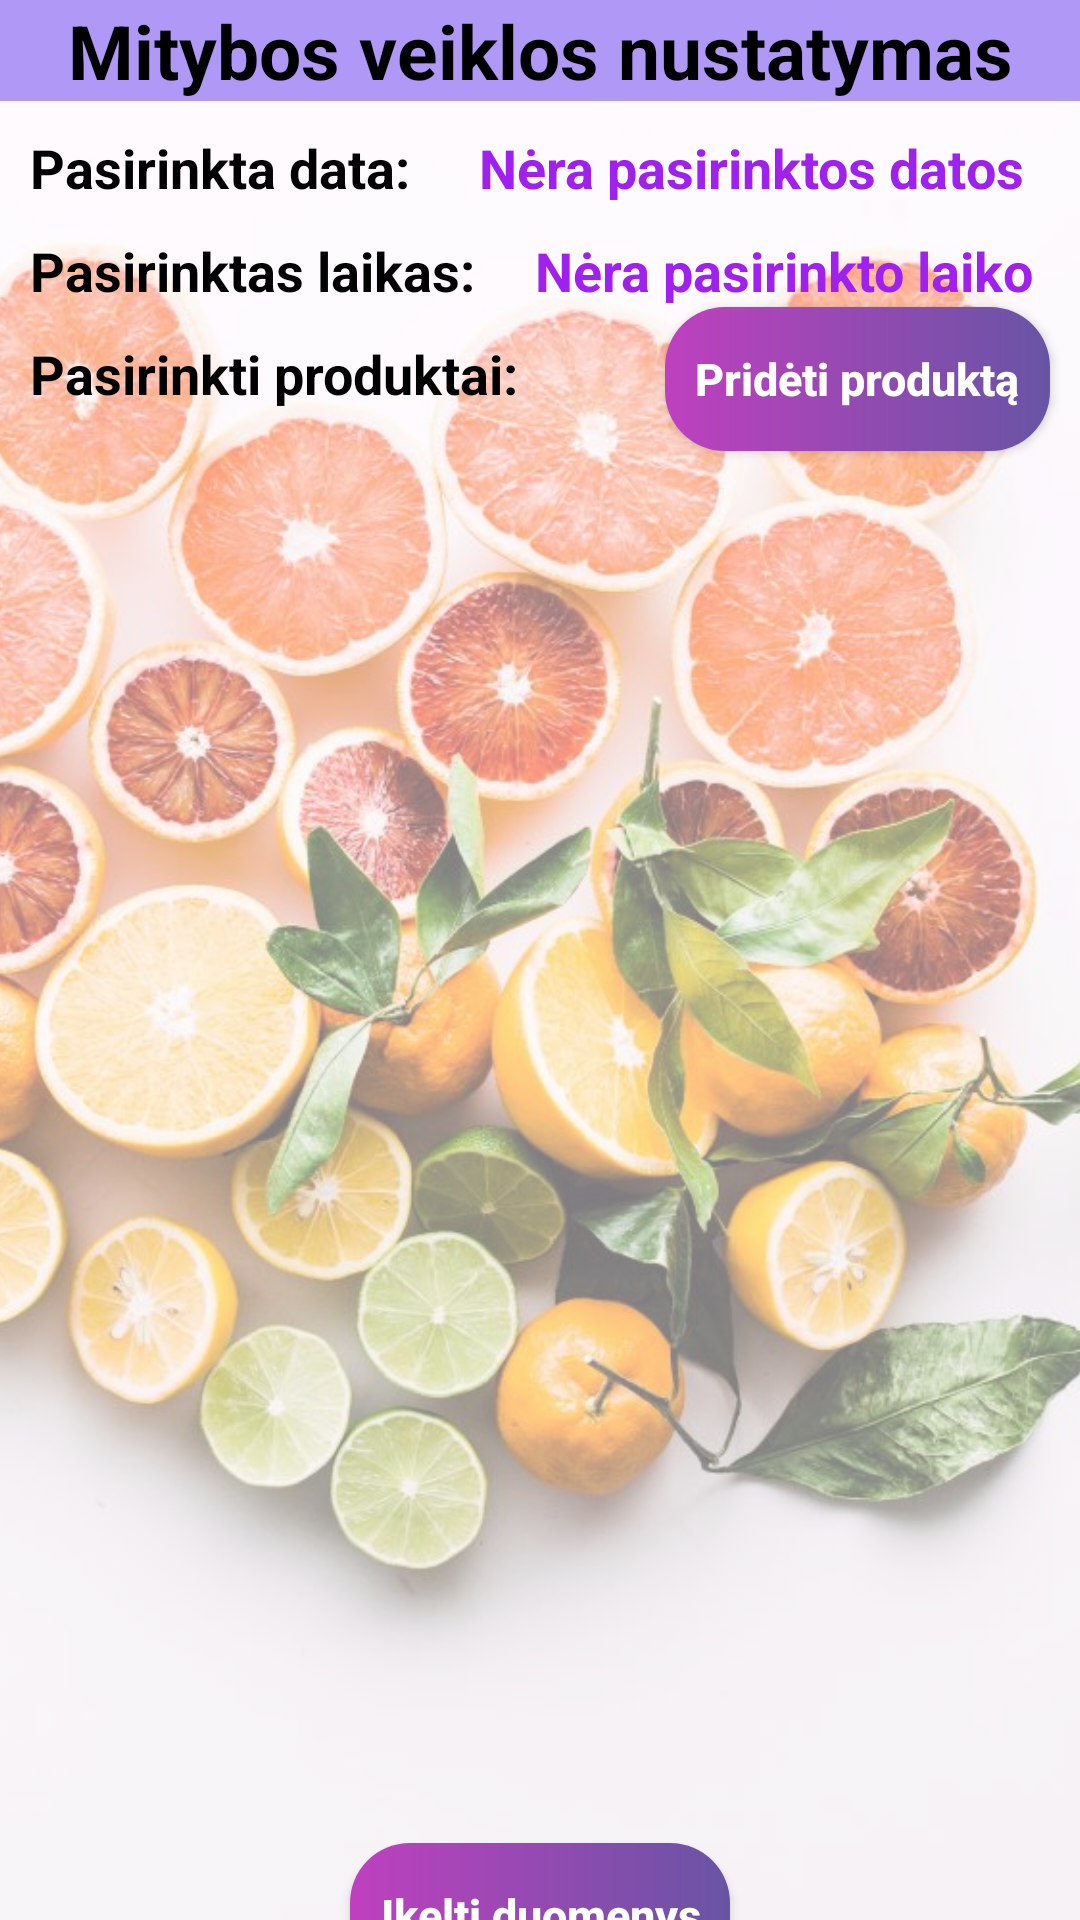

Produce the Android XML layout that renders to this screen, including the resource entries it uses.
<!-- AndroidManifest.xml: activity theme Theme.Material3.Light.NoActionBar -->
<!-- res/layout/activity_meal_log.xml -->
<androidx.constraintlayout.widget.ConstraintLayout xmlns:android="http://schemas.android.com/apk/res/android"
    xmlns:app="http://schemas.android.com/apk/res-auto"
    xmlns:tools="http://schemas.android.com/tools"
    android:layout_width="match_parent"
    android:layout_height="match_parent"
    tools:context=".MealLogActivity">

    <ImageView
        android:id="@+id/transparentImage"
        android:layout_width="0sp"
        android:layout_height="0sp"
        android:alpha="0.5"
        android:scaleType="centerCrop"
        android:src="@drawable/ic_background"
        app:layout_constraintBottom_toBottomOf="parent"
        app:layout_constraintEnd_toEndOf="parent"
        app:layout_constraintStart_toStartOf="parent"
        app:layout_constraintTop_toTopOf="parent" />

    <TextView
        android:id="@+id/mealLogTitle"
        android:layout_width="match_parent"
        android:layout_height="wrap_content"
        android:background="#AF98F6"
        android:gravity="center"
        android:text="Mitybos veiklos nustatymas"
        android:textColor="@color/black"
        android:textSize="25sp"
        android:textStyle="bold"
        app:layout_constraintEnd_toEndOf="parent"
        app:layout_constraintStart_toStartOf="parent"
        app:layout_constraintTop_toTopOf="parent" />

    <EditText
        android:id="@+id/searchField"
        android:layout_width="0sp"
        android:layout_height="wrap_content"
        android:hint="Ieškoti produktus"
        android:inputType="text"
        android:visibility="gone"
        app:layout_constraintEnd_toEndOf="parent"
        app:layout_constraintStart_toStartOf="parent"
        app:layout_constraintTop_toBottomOf="@+id/mealLogTitle" />

    <TextView
        android:id="@+id/dateTextPlaceholder"
        android:layout_width="wrap_content"
        android:layout_height="wrap_content"
        android:layout_marginStart="10dp"
        android:layout_marginTop="10dp"
        android:text="Pasirinkta data: "
        android:textColor="@color/black"
        android:textSize="18sp"
        android:textStyle="bold"
        app:layout_constraintStart_toStartOf="parent"
        app:layout_constraintTop_toBottomOf="@+id/searchField" />

    <TextView
        android:id="@+id/dateText"
        android:layout_width="wrap_content"
        android:layout_height="wrap_content"
        android:layout_marginTop="10sp"
        android:text="Nėra pasirinktos datos"
        android:textColor="#A020F0"
        android:textSize="18sp"
        android:textStyle="bold"
        app:layout_constraintEnd_toEndOf="parent"
        app:layout_constraintStart_toEndOf="@+id/dateTextPlaceholder"
        app:layout_constraintTop_toBottomOf="@+id/searchField" />

    <TextView
        android:id="@+id/timeTextPlaceholder"
        android:layout_width="wrap_content"
        android:layout_height="wrap_content"
        android:layout_marginStart="10sp"
        android:layout_marginTop="10sp"
        android:text="Pasirinktas laikas: "
        android:textColor="@color/black"
        android:textSize="18sp"
        android:textStyle="bold"
        app:layout_constraintStart_toStartOf="parent"
        app:layout_constraintTop_toBottomOf="@+id/dateTextPlaceholder" />

    <TextView
        android:id="@+id/timeText"
        android:layout_width="wrap_content"
        android:layout_height="wrap_content"
        android:layout_marginTop="10sp"
        android:text="Nėra pasirinkto laiko"
        android:textColor="#A020F0"
        android:textSize="18sp"
        android:textStyle="bold"
        app:layout_constraintEnd_toEndOf="parent"
        app:layout_constraintStart_toEndOf="@+id/timeTextPlaceholder"
        app:layout_constraintTop_toBottomOf="@+id/dateText" />

    <TextView
        android:id="@+id/productsTextPlaceholder"
        android:layout_width="match_parent"
        android:layout_height="wrap_content"
        android:layout_marginStart="10sp"
        android:layout_marginTop="10sp"
        android:text="Pasirinkti produktai: "
        android:textColor="@color/black"
        android:textSize="18sp"
        android:textStyle="bold"
        app:layout_constraintStart_toStartOf="parent"
        app:layout_constraintTop_toBottomOf="@+id/timeTextPlaceholder" />

    <ScrollView
        android:id="@+id/scrollViewProductsText"
        android:layout_width="match_parent"
        android:layout_height="500sp"
        app:layout_constraintStart_toStartOf="parent"
        app:layout_constraintTop_toBottomOf="@+id/productsTextPlaceholder">
        <TextView
            android:id="@+id/productsText"
            android:layout_width="match_parent"
            android:layout_height="wrap_content"
            android:layout_marginStart="10sp"
            android:layout_marginTop="10sp"
            android:paddingBottom="10sp"
            android:textColor="@color/black"
            android:textSize="20sp"
            android:textStyle="bold"/>
    </ScrollView>

    <androidx.appcompat.widget.AppCompatButton
        android:id="@+id/productsButton"
        android:layout_width="wrap_content"
        android:layout_height="wrap_content"
        android:layout_marginRight="10sp"
        android:text="Pridėti produktą"
        android:background="@drawable/gradient"
        android:padding="10sp"
        android:textSize="15sp"
        android:textStyle="bold"
        android:textColor="@color/white"
        android:textAllCaps="false"
        app:layout_constraintEnd_toEndOf="parent"
        app:layout_constraintTop_toBottomOf="@+id/timeText" />

    <ProgressBar
        android:id="@+id/productsProgressBar"
        android:visibility="gone"
        android:layout_width="wrap_content"
        android:layout_height="wrap_content"
        app:layout_constraintEnd_toEndOf="parent"
        app:layout_constraintStart_toStartOf="parent"
        app:layout_constraintTop_toBottomOf="@+id/productsButton" />

    <androidx.appcompat.widget.AppCompatButton
        android:id="@+id/insertButton"
        android:layout_width="wrap_content"
        android:layout_height="wrap_content"
        android:text="Įkelti duomenys"
        android:background="@drawable/gradient"
        android:padding="10sp"
        android:textSize="15sp"
        android:textStyle="bold"
        android:textColor="@color/white"
        android:textAllCaps="false"
        app:layout_constraintBottom_toBottomOf="parent"
        app:layout_constraintEnd_toEndOf="parent"
        app:layout_constraintStart_toStartOf="parent"
        app:layout_constraintTop_toBottomOf="@+id/scrollViewProductsText" />

    <androidx.recyclerview.widget.RecyclerView
        android:id="@+id/allProductsList"
        android:layout_width="match_parent"
        android:layout_height="0sp"
        app:layout_constraintBottom_toBottomOf="parent"
        app:layout_constraintEnd_toEndOf="parent"
        app:layout_constraintHorizontal_bias="0.0"
        app:layout_constraintStart_toStartOf="parent"
        app:layout_constraintTop_toBottomOf="@+id/searchField"
        app:layout_constraintVertical_bias="1.0" />

</androidx.constraintlayout.widget.ConstraintLayout>
<!-- resources referenced by this layout -->
<resources>
  <color name="black">#FF000000</color>
  <color name="white">#FFFFFFFF</color>
  <!-- drawable gradient (drawable) -->
  <shape xmlns:android="http://schemas.android.com/apk/res/android"
      android:shape="rectangle">
      <gradient
          android:startColor="#BF40BF"
          android:endColor="#6854a4"
          android:angle="360" />
      <corners android:radius="20sp" />
  </shape>
  <!-- drawable ic_background: jpg bitmap (drawable, 123573 bytes) -->
</resources>
